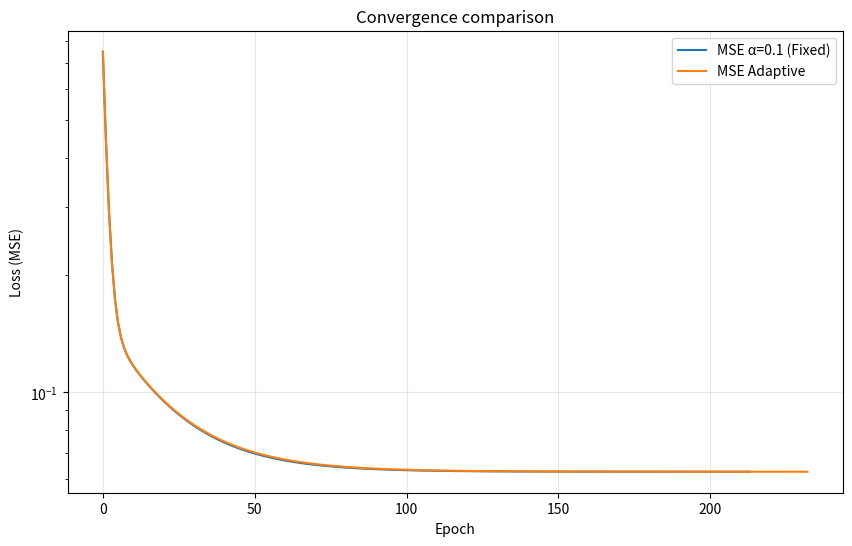

Recreate this plot in Python.
import numpy as np
import matplotlib.pyplot as plt

N = 7
X_raw = np.array([[int(ch) for ch in f'{i:07b}'] for i in range(2**N)], dtype=float)
mask = np.array([0, 0, 0, 1, 1, 0, 0])

def solve(X, mask):
    masked_bits = X * mask
    return (np.sum(masked_bits, axis=1) > 0).astype(float).reshape(-1, 1)

e = solve(X_raw, mask)

split = int(len(X_raw) * 0.67)
X_train, X_test = X_raw[:split], X_raw[split:]
e_train, e_test = e[:split], e[split:]

def predict(weights, X, T):
    return X @ weights - T

def MSE(e, y):
    return np.mean((y - e) ** 2)

def sigmoid(y):
    return 1.0 / (1.0 + np.exp(-y))

def trainMSE(X, e, alpha, adaptive=False, epochs=5000, tol=1e-7):
    n_samples, n_features = X.shape
    weights = np.zeros((n_features, 1))
    T = 0.0
    errors = []

    current_alpha = alpha

    for epoch in range(epochs):
        y = predict(weights, X, T)
        error = MSE(e, y)
        errors.append(error)

        if len(errors) > 1 and abs(errors[-2] - errors[-1]) < tol:
            print(f"MSE minimized at epoch = {epoch}")
            break
        
        grad_w = (X.T @ (y - e)) / n_samples
        grad_T = np.mean(y - e)

        weights -= current_alpha * grad_w
        T += current_alpha * grad_T

        if adaptive: 
            current_alpha = alpha / (1 + 0.001 * epoch)

    return weights, T, errors

weights_fixed, T_fixed, err_fixed = trainMSE(X_raw, e, alpha=0.1, adaptive=False)
weights_adapt, T_adapt, err_adapt = trainMSE(X_raw, e, alpha=0.1, adaptive=True)

plt.figure(figsize=(10, 6))
plt.plot(err_fixed, label="MSE α=0.1 (Fixed)")
plt.plot(err_adapt, label="MSE Adaptive")
plt.xlabel("Epoch")
plt.ylabel("Loss (MSE)")
plt.title("Convergence comparison")
plt.yscale('log')
plt.legend()
plt.grid(True, alpha=0.3)
plt.show()

print(f"Final Weights (Fixed): {weights_fixed.flatten()}")
print(f"Final T (Fixed): {T_fixed}")

print(f"Final Weights (Adapt): {weights_adapt.flatten()}")
print(f"Final T (Adapt): {T_adapt}")

for i in range(len(X_test)):
    y = sigmoid(predict(weights_fixed, X_test[i], T_fixed))
    print(f"Ahmmf... Im thinking that this is 1 with {y}%. Actually this is - {e_test[i]}")
